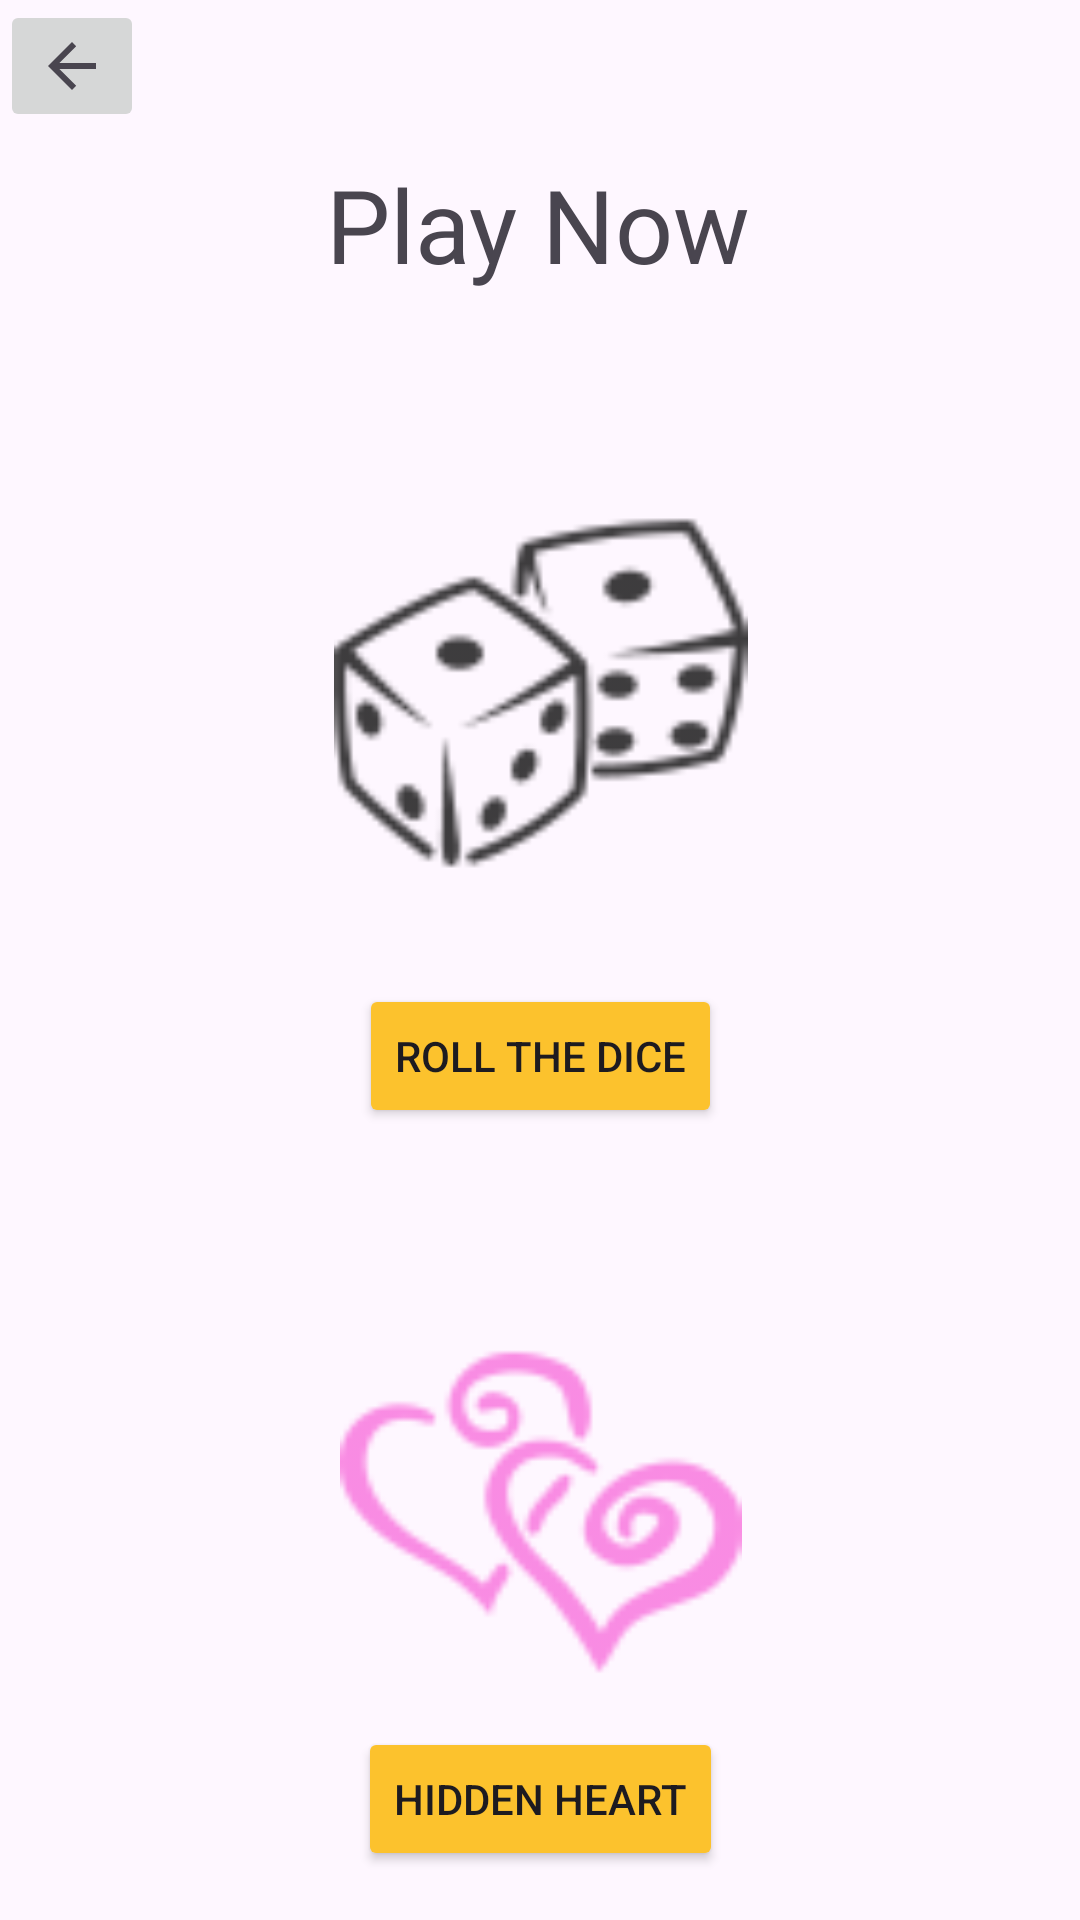

Reconstruct the res/layout file that produces this screen, plus the resources it refers to.
<!-- AndroidManifest.xml: application theme Theme.Tarang -->
<!-- res/layout/activity_anger_game.xml -->
<?xml version="1.0" encoding="utf-8"?>
<androidx.constraintlayout.widget.ConstraintLayout xmlns:android="http://schemas.android.com/apk/res/android"
    xmlns:app="http://schemas.android.com/apk/res-auto"
    xmlns:tools="http://schemas.android.com/tools"
    android:layout_width="match_parent"
    android:layout_height="match_parent"
    android:backgroundTint="#fcc22d"
    tools:context=".AngerGame">

    <TextView
        android:id="@+id/textView7"
        android:layout_width="wrap_content"
        android:layout_height="46dp"
        android:layout_marginTop="52dp"
        android:fontFamily="@font/carter_one"
        android:text="Play Now"
        android:textSize="34sp"
        app:layout_constraintEnd_toEndOf="parent"
        app:layout_constraintHorizontal_bias="0.498"
        app:layout_constraintStart_toStartOf="parent"
        app:layout_constraintTop_toTopOf="parent" />

    <ImageView
        android:id="@+id/imageView4"
        android:layout_width="175dp"
        android:layout_height="138dp"
        android:layout_marginTop="64dp"
        app:layout_constraintEnd_toEndOf="parent"
        app:layout_constraintStart_toStartOf="parent"
        app:layout_constraintTop_toBottomOf="@+id/textView7"
        android:src="@drawable/ic_action_name" />

    <Button
        android:id="@+id/button6"
        android:layout_width="wrap_content"
        android:layout_height="wrap_content"
        android:layout_marginTop="28dp"
        android:backgroundTint="#fcc22d"
        android:onClick="dice"
        android:text="Roll The Dice"
        app:layout_constraintEnd_toEndOf="parent"
        app:layout_constraintStart_toStartOf="parent"
        app:layout_constraintTop_toBottomOf="@+id/imageView4" />

    <ImageView
        android:id="@+id/imageView5"
        android:layout_width="143dp"
        android:layout_height="134dp"
        android:layout_marginTop="60dp"
        app:layout_constraintEnd_toEndOf="parent"
        app:layout_constraintStart_toStartOf="parent"
        app:layout_constraintTop_toBottomOf="@+id/button6"
        android:src="@drawable/heart" />

    <Button
        android:id="@+id/button7"
        android:layout_width="wrap_content"
        android:layout_height="wrap_content"
        android:backgroundTint="#fcc22d"
        android:onClick="heart"
        android:text="Hidden Heart"
        app:layout_constraintBottom_toBottomOf="parent"
        app:layout_constraintEnd_toEndOf="parent"
        app:layout_constraintStart_toStartOf="parent"
        app:layout_constraintTop_toBottomOf="@+id/imageView5"
        app:layout_constraintVertical_bias="0.265" />

    <ImageButton
        android:id="@+id/imageButton"
        android:layout_width="wrap_content"
        android:layout_height="wrap_content"
        android:onClick="back"
        app:srcCompat="?attr/actionModeCloseDrawable"
        tools:layout_editor_absoluteX="16dp"
        tools:layout_editor_absoluteY="16dp" />
</androidx.constraintlayout.widget.ConstraintLayout>
<!-- resources referenced by this layout -->
<resources>
  <!-- drawable heart: png bitmap (drawable-hdpi, 1322 bytes) -->
  <!-- drawable ic_action_name: png bitmap (drawable-hdpi, 1314 bytes) -->
  <style name="Theme.Tarang" parent="Base.Theme.Tarang" />
  <style name="Base.Theme.Tarang" parent="Theme.Material3.DayNight.NoActionBar">
          
          
      </style>
</resources>
